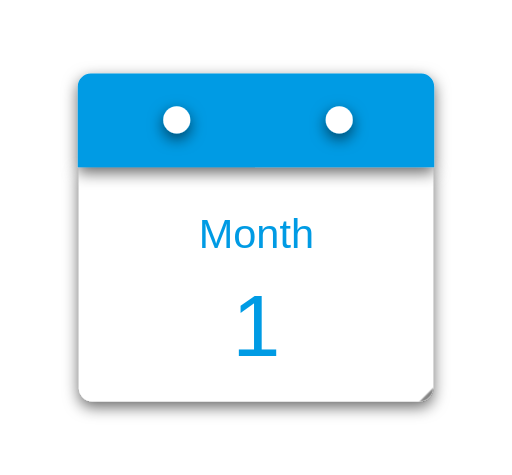
t = 0.00 s
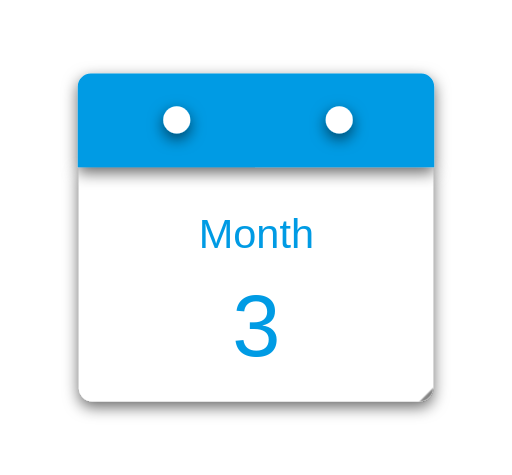
t = 2.00 s
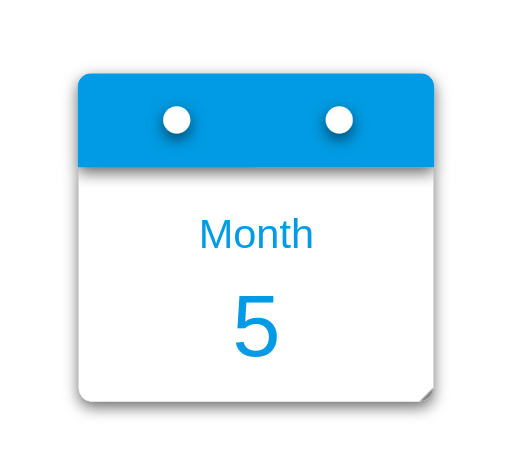
t = 4.00 s
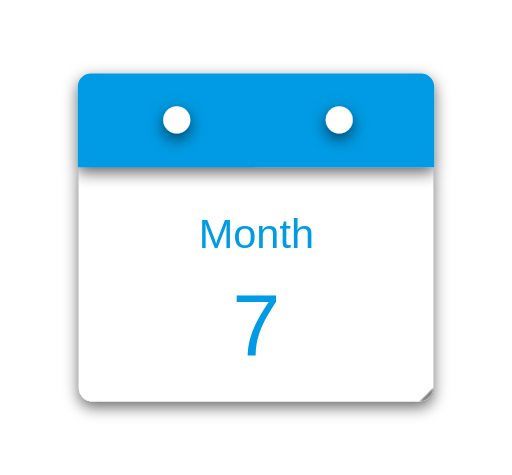
t = 6.00 s
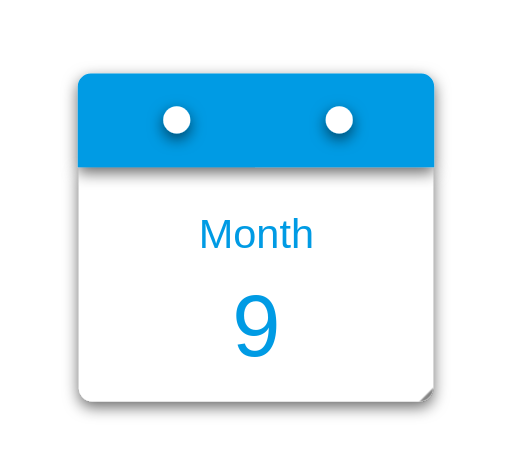
t = 8.00 s
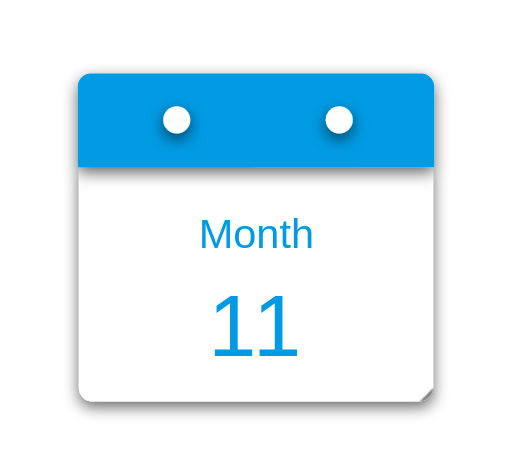
t = 10.00 s

The animated SVG that drew these frames (rendered in a browser with its animation timeline set to each time). Animation: 10 CSS @keyframes rules; frames cover the first 10.00 s.

<svg version="1.1" id="calendar" xmlns="http://www.w3.org/2000/svg" xmlns:xlink="http://www.w3.org/1999/xlink" x="0px"
	 y="0px" viewBox="-20 -20 283.4 263.1" style="enable-background:new 0 0 243.4 223.1;" xml:space="preserve">
<style type="text/css">
	.calendar-st0{fill:#DDDDDD;}
	.calendar-st1{fill:#FFFFFF;}
	.calendar-st2{fill:#009BE4;}
	.calendar-st3{font-family:'Helvetica', sans-serif;}
	.calendar-st4{font-size:23px;}
	.calendar-st5{font-size:48px;}
</style>
<defs>
  <linearGradient id="card_shadow_gradient" gradientUnits="userSpaceOnUse" x1="284.3136" y1="265.7567" x2="328.9333" y2="265.7567" gradientTransform="matrix(0.7071 0.7071 -0.7071 0.7071 204.3479 -189.7057)">
    <stop  offset="0" style="stop-color:#000000;stop-opacity:0.5"/>
    <stop  offset="1" style="stop-color:#FFFFFF;stop-opacity:0"/>
  </linearGradient>
  <filter id="filter_shadow" x="-60%" y="-60%" width="300%" height="300%" filterUnits="objectBoundingBox" primitiveUnits="userSpaceOnUse" color-interpolation-filters="linearRGB">
    <feDropShadow stdDeviation="4 4" in="SourceGraphic" dx="0" dy="3" flood-color="#000000" flood-opacity="0.6" x="0%" y="0%" width="100%" height="100%" result="dropShadow"/>
  </filter>
  <clipPath id="clip_move_card">
    <polygon points="-166.7,580 540,-120.8 -166.7,-120.8 "/>
  </clipPath>
  <clipPath id="clip_shadow_card">
    <path d="M219.8,72.7v122.4c0,4-3.3,7.3-7.3,7.3H30.9c-4,0-7.3-3.3-7.3-7.3V72.8L219.8,72.7z"/>
  </clipPath>
</defs>
<g>
	<path filter="url(#filter_shadow)" class="calendar-st1" d="M219.8,72.7v122.4c0,4-3.3,7.3-7.3,7.3H30.9c-4,0-7.3-3.3-7.3-7.3V72.8L219.8,72.7z"/>
	<path filter="url(#filter_shadow)" class="calendar-st2" d="M220.4,72.8V28c0-4-3.2-7.3-7.2-7.3H30.2c-4,0-7.2,3.3-7.2,7.3v44.7H220.4z"/>
	<circle class="calendar-st1" filter="url(#filter_shadow)" cx="167.8" cy="46.4" r="7.5"/>
	<circle class="calendar-st1" filter="url(#filter_shadow)" cx="77.8" cy="46.4" r="7.5"/>
</g>
<text id="month" text-anchor="middle" x="121.9" y="117.6" class="calendar-st2 calendar-st3 calendar-st4">Month</text>
<text id="year" opacity="0" text-anchor="middle" x="121.9" y="117.6" class="calendar-st2 calendar-st3 calendar-st4">Year</text>
<g id="numbers">
	<text text-anchor="middle" x="121.9" y="177.13" class="calendar-st2 calendar-st3 calendar-st5">1</text>
	<text opacity="0" text-anchor="middle" x="121.9" y="177.13" class="calendar-st2 calendar-st3 calendar-st5">2</text>
	<text opacity="0" text-anchor="middle" x="121.9" y="177.13" class="calendar-st2 calendar-st3 calendar-st5">3</text>
	<text opacity="0" text-anchor="middle" x="121.9" y="177.13" class="calendar-st2 calendar-st3 calendar-st5">4</text>
	<text opacity="0" text-anchor="middle" x="121.9" y="177.13" class="calendar-st2 calendar-st3 calendar-st5">5</text>
	<text opacity="0" text-anchor="middle" x="121.9" y="177.13" class="calendar-st2 calendar-st3 calendar-st5">6</text>
	<text opacity="0" text-anchor="middle" x="121.9" y="177.13" class="calendar-st2 calendar-st3 calendar-st5">7</text>
	<text opacity="0" text-anchor="middle" x="121.9" y="177.13" class="calendar-st2 calendar-st3 calendar-st5">8</text>
	<text opacity="0" text-anchor="middle" x="121.9" y="177.13" class="calendar-st2 calendar-st3 calendar-st5">9</text>
    <text opacity="0" text-anchor="middle" x="135.4" y="177.13" class="calendar-st2 calendar-st3 calendar-st5">0</text>
    <text opacity="0" text-anchor="middle" x="108.6" y="177.13" class="calendar-st2 calendar-st3 calendar-st5">1</text>
    <text opacity="0" text-anchor="middle" x="133.4" y="177.13" class="calendar-st2 calendar-st3 calendar-st5">1</text>
    <text opacity="0" text-anchor="middle" x="135.4" y="177.13" class="calendar-st2 calendar-st3 calendar-st5">2</text>
	<text opacity="0" text-anchor="middle" x="121.9" y="177.13" class="calendar-st2 calendar-st3 calendar-st5">2</text>
	<text opacity="0" text-anchor="middle" x="121.9" y="177.13" class="calendar-st2 calendar-st3 calendar-st5">3</text>
	<text opacity="0" text-anchor="middle" x="121.9" y="177.13" class="calendar-st2 calendar-st3 calendar-st5">4</text>
	<text opacity="0" text-anchor="middle" x="121.9" y="177.13" class="calendar-st2 calendar-st3 calendar-st5">5</text>
	<text opacity="0" text-anchor="middle" x="121.9" y="177.13" class="calendar-st2 calendar-st3 calendar-st5">6</text>
	<text opacity="0" text-anchor="middle" x="121.9" y="177.13" class="calendar-st2 calendar-st3 calendar-st5">7</text>
	<text opacity="0" text-anchor="middle" x="121.9" y="177.13" class="calendar-st2 calendar-st3 calendar-st5">8</text>
	<text opacity="0" text-anchor="middle" x="121.9" y="177.13" class="calendar-st2 calendar-st3 calendar-st5">9</text>
    <text opacity="0" text-anchor="middle" x="135.4" y="177.13" class="calendar-st2 calendar-st3 calendar-st5">0</text>
    <text opacity="0" text-anchor="middle" x="108.6" y="177.13" class="calendar-st2 calendar-st3 calendar-st5">1</text>
</g>
<g id="move-clip-card">
  <g clip-path="url(#clip_move_card)">
    <path id="move-card" opacity="1" class="calendar-st0" d="M346.1,392.1H223.4c-4,0-7.3-3.3-7.3-7.3V203.2c0-4,3.3-7.3,7.3-7.3h122.7L346.1,392.1z"/>
  </g>
</g>
<linearGradient id="card_shadow_gradient" gradientUnits="userSpaceOnUse" x1="284.3136" y1="265.7567" x2="328.9333" y2="265.7567" gradientTransform="matrix(0.7071 0.7071 -0.7071 0.7071 204.3479 -189.7057)">
  <stop  offset="0" style="stop-color:#000000;stop-opacity:0.5"/>
  <stop  offset="1" style="stop-color:#FFFFFF;stop-opacity:0"/>
</linearGradient>
<g clip-path="url(#clip_shadow_card)">
  <polygon id="card-shadow" fill="url(#card_shadow_gradient)" points="151.1,328.7 119.6,297.1 315.3,101.4 346.9,132.9 "/>
</g>
<style>
  #calendar #move-clip-card {
    -webkit-animation: moveClipCard 1s linear 0s 20;
            animation: moveClipCard 1s linear 0s 20;
  }

  #calendar #move-card {
    -webkit-animation: moveCard 1s linear 0s 20, fadeOutCard 1s ease-in 0s 20;
            animation: moveCard 1s linear 0s 20, fadeOutCard 1s ease-in 0s 20;
  } 

  #calendar #card-shadow {
    -webkit-transform: translate(-2px, 0px);
        -ms-transform: translate(-2px, 0px);
            transform: translate(-2px, 0px);
    -webkit-animation: moveClipCard 1s linear 0s 20, fadeOutCard 1s ease-in 19s forwards;
            animation: moveClipCard 1s linear 0s 20, fadeOutCard 1s ease-in 19s forwards;
  }

  #calendar #numbers text:nth-child(1) {
    -webkit-animation: fadeOut 0.01s linear 0.26s forwards;
            animation: fadeOut 0.01s linear 0.26s forwards;
  }
  #calendar #numbers text:nth-child(2) {
    -webkit-animation: fadeIn 0.01s linear 0.26s forwards, fadeOut 0.01s linear 1.26s forwards;
            animation: fadeIn 0.01s linear 0.26s forwards, fadeOut 0.01s linear 1.26s forwards;
  }
  #calendar #numbers text:nth-child(3) {
    -webkit-animation: fadeIn 0.01s linear 1.26s forwards, fadeOut 0.01s linear 2.26s forwards;
            animation: fadeIn 0.01s linear 1.26s forwards, fadeOut 0.01s linear 2.26s forwards;
  }
  #calendar #numbers text:nth-child(4) {
    -webkit-animation: fadeIn 0.01s linear 2.26s forwards, fadeOut 0.01s linear 3.26s forwards;
            animation: fadeIn 0.01s linear 2.26s forwards, fadeOut 0.01s linear 3.26s forwards;
  }
  #calendar #numbers text:nth-child(5) {
    -webkit-animation: fadeIn 0.01s linear 3.26s forwards, fadeOut 0.01s linear 4.26s forwards;
            animation: fadeIn 0.01s linear 3.26s forwards, fadeOut 0.01s linear 4.26s forwards;
  }
  #calendar #numbers text:nth-child(6) {
    -webkit-animation: fadeIn 0.01s linear 4.26s forwards, fadeOut 0.01s linear 5.26s forwards;
            animation: fadeIn 0.01s linear 4.26s forwards, fadeOut 0.01s linear 5.26s forwards;
  }
  #calendar #numbers text:nth-child(7) {
    -webkit-animation: fadeIn 0.01s linear 5.26s forwards, fadeOut 0.01s linear 6.26s forwards;
            animation: fadeIn 0.01s linear 5.26s forwards, fadeOut 0.01s linear 6.26s forwards;
  }
  #calendar #numbers text:nth-child(8) {
    -webkit-animation: fadeIn 0.01s linear 6.26s forwards, fadeOut 0.01s linear 7.26s forwards;
            animation: fadeIn 0.01s linear 6.26s forwards, fadeOut 0.01s linear 7.26s forwards;
  }
  #calendar #numbers text:nth-child(9) {
    -webkit-animation: fadeIn 0.01s linear 7.26s forwards, fadeOut 0.01s linear 8.26s forwards;
            animation: fadeIn 0.01s linear 7.26s forwards, fadeOut 0.01s linear 8.26s forwards;
  }
  #calendar #numbers text:nth-child(10) {
    -webkit-animation: fadeIn 0.01s linear 8.23s forwards, fadeOut 0.01s linear 9.23s forwards;
            animation: fadeIn 0.01s linear 8.23s forwards, fadeOut 0.01s linear 9.23s forwards;
  }
  #calendar #numbers text:nth-child(11) {
    -webkit-animation: fadeIn 0.01s linear 8.29s forwards, fadeOut 0.01s linear 11.29s forwards;
            animation: fadeIn 0.01s linear 8.29s forwards, fadeOut 0.01s linear 11.29s forwards;
  }
  #calendar #numbers text:nth-child(12) {
    -webkit-animation: fadeIn 0.01s linear 9.23s forwards, fadeOut 0.01s linear 10.23s forwards;
            animation: fadeIn 0.01s linear 9.23s forwards, fadeOut 0.01s linear 10.23s forwards;
  }
  #calendar #numbers text:nth-child(13) {
    -webkit-animation: fadeIn 0.01s linear 10.23s forwards, fadeOut 0.01s linear 11.23s forwards;
            animation: fadeIn 0.01s linear 10.23s forwards, fadeOut 0.01s linear 11.23s forwards;
  }
  #calendar #numbers text:nth-child(14) {
    -webkit-animation: fadeIn 0.01s linear 11.26s forwards, fadeOut 0.01s linear 12.26s forwards;
            animation: fadeIn 0.01s linear 11.26s forwards, fadeOut 0.01s linear 12.26s forwards;
  }
  #calendar #numbers text:nth-child(15) {
    -webkit-animation: fadeIn 0.01s linear 12.26s forwards, fadeOut 0.01s linear 13.26s forwards;
            animation: fadeIn 0.01s linear 12.26s forwards, fadeOut 0.01s linear 13.26s forwards;
  }
  #calendar #numbers text:nth-child(16) {
    -webkit-animation: fadeIn 0.01s linear 13.26s forwards, fadeOut 0.01s linear 14.26s forwards;
            animation: fadeIn 0.01s linear 13.26s forwards, fadeOut 0.01s linear 14.26s forwards;
  }
  #calendar #numbers text:nth-child(17) {
    -webkit-animation: fadeIn 0.01s linear 14.26s forwards, fadeOut 0.01s linear 15.26s forwards;
            animation: fadeIn 0.01s linear 14.26s forwards, fadeOut 0.01s linear 15.26s forwards;
  }
  #calendar #numbers text:nth-child(18) {
    -webkit-animation: fadeIn 0.01s linear 15.26s forwards, fadeOut 0.01s linear 16.26s forwards;
            animation: fadeIn 0.01s linear 15.26s forwards, fadeOut 0.01s linear 16.26s forwards;
  }
  #calendar #numbers text:nth-child(19) {
    -webkit-animation: fadeIn 0.01s linear 16.26s forwards, fadeOut 0.01s linear 17.26s forwards;
            animation: fadeIn 0.01s linear 16.26s forwards, fadeOut 0.01s linear 17.26s forwards;
  }
  #calendar #numbers text:nth-child(20) {
    -webkit-animation: fadeIn 0.01s linear 17.26s forwards, fadeOut 0.01s linear 18.26s forwards;
            animation: fadeIn 0.01s linear 17.26s forwards, fadeOut 0.01s linear 18.26s forwards;
  }
  #calendar #numbers text:nth-child(21) {
    -webkit-animation: fadeIn 0.01s linear 18.26s forwards, fadeOut 0.01s linear 19.26s forwards;
            animation: fadeIn 0.01s linear 18.26s forwards, fadeOut 0.01s linear 19.26s forwards;
  }
  #calendar #numbers text:nth-child(22) {
    -webkit-animation: fadeIn 0.01s linear 19.23s forwards;
            animation: fadeIn 0.01s linear 19.23s forwards;
  }
  #calendar #numbers text:nth-child(23) {
    -webkit-animation: fadeIn 0.01s linear 19.29s forwards;
            animation: fadeIn 0.01s linear 19.29s forwards;
  }


  #calendar #month {
    -webkit-animation: fadeOut 0.01s linear 11.29s forwards;
            animation: fadeOut 0.01s linear 11.29s forwards;
  }
  #calendar #year {
    -webkit-animation: fadeIn 0.01s linear 11.29s forwards;
            animation: fadeIn 0.01s linear 11.29s forwards;
  }

  @-webkit-keyframes moveClipCard {
    to {
      -webkit-transform: translate(-249.6px, -163.8px);
              transform: translate(-249.6px, -163.8px);
    }
  }

  @keyframes moveClipCard {
    to {
      -webkit-transform: translate(-249.6px, -163.8px);
              transform: translate(-249.6px, -163.8px);
    }
  }

  @-webkit-keyframes moveCard {
    to {
      -webkit-transform: translate(-174.2px, -250.9px);
              transform: translate(-174.2px, -250.9px);
    }
  }

  @keyframes moveCard {
    to {
      -webkit-transform: translate(-174.2px, -250.9px);
              transform: translate(-174.2px, -250.9px);
    }
  }

  @-webkit-keyframes fadeOutCard {
    0% {
      opacity: 1;
    }
    75% {
      opacity: 1;
    }
    100% {
      opacity: 0;
    }
  }

  @keyframes fadeOutCard {
    0% {
      opacity: 1;
    }
    75% {
      opacity: 1;
    }
    100% {
      opacity: 0;
    }
  }

  @-webkit-keyframes fadeIn {
    to {
      opacity: 1;
    }
  }

  @keyframes fadeIn {
    to {
      opacity: 1;
    }
  }

  @-webkit-keyframes fadeOut {
    to {
      opacity: 0;
    }
  }

  @keyframes fadeOut {
    to {
      opacity: 0;
    }
  }
</style>
</svg>
